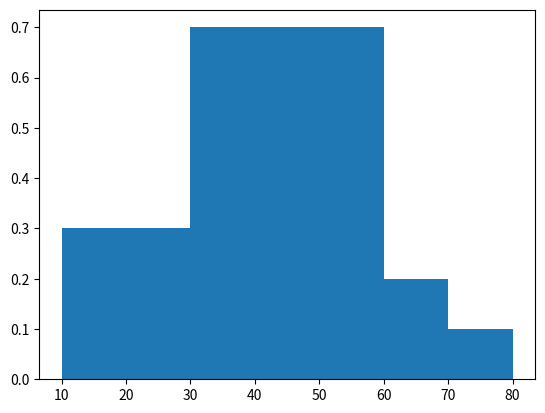

Source code (Python): (Note: this script raises an exception after producing the figure.)
# -*- coding: utf-8 -*-
"""
Created on Tue Mar  6 09:14:13 2018

[redacted]
"""
import numpy as np
import matplotlib.pyplot as plt


data = np.array([45.5,75.6,40.6,66.3,66.7,18.1,58.4,47.1,27.1,52.8,
        47.4,53.0,40.0,17.2,29.8,29.1,43.9,48.7,44.5,27.5,
        50.7,30.9,45.4,46.7,37.5,40.3,40.7,53.2,54.0,41.5])
        #43.4,57.2,38.5,37.9,48.9,34.1,42.3,53.0,38.0,36.5,
        #42.6,31.7,43.0,47.2,56.3,32.8,38.0,46.5,33.2,49.0

def bin_weigh(data, bins):
    "apply weights to the data points according to the bins"
    weights = np.array([])
    for i in data:
        for j in range(len(bins)-1):
            if np.logical_and(i >= bins[j], i < bins[j+1]):
                weight = 1/(bins[j+1]-bins[j])
                weights = np.append(weights,weight)            
    return weights

bins=[10,30,60,70,80]    
weights = bin_weigh(data, bins)        

n, bins, patches = plt.hist(data, bins=bins, range=None, normed=False, weights=weights, cumulative=False,
         bottom=None, histtype='bar', align='mid', orientation='vertical',
         rwidth=None, log=False, color=None, label=None, stacked=True,
         hold=None, data=None)
plt.xlabel('time')
plt.ylabel('frequency density')
plt.show()

classwidth = [bins[j+1]-bins[j] for j in range(len(bins)-1)]
counts = n*classwidth
total = counts.sum()
percentile = np.percentile(data,80)
mean = data.mean()
std = np.std(data)

